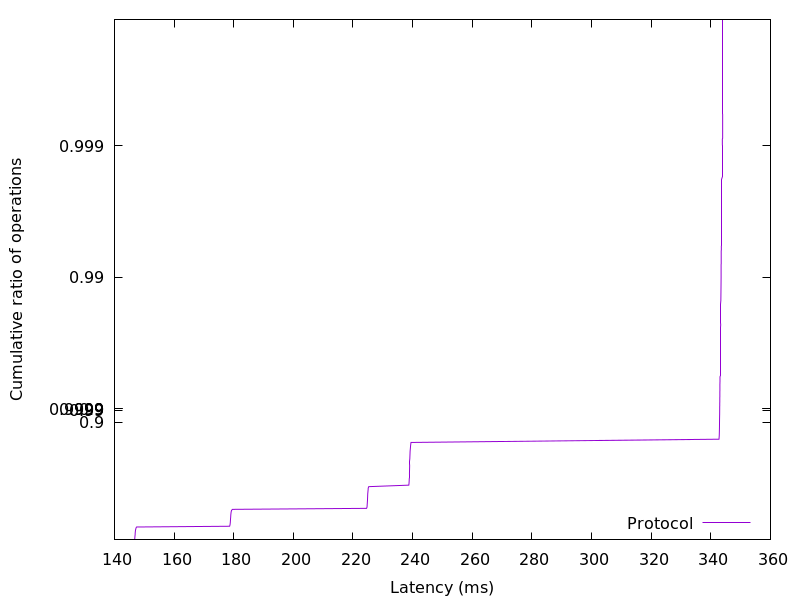

The table this chart was drawn from, first rows:
146.722304, 0.01
146.8, 0.02
146.8, 0.03
146.8, 0.04
146.8, 0.05
146.9, 0.06
146.9, 0.07
146.9, 0.08
146.9, 0.09
146.9, 0.1
146.9, 0.11
147, 0.12
147, 0.13
147, 0.14
147, 0.15
147, 0.16
147.1, 0.17
147.2, 0.18
147.2, 0.19
147.3, 0.2
147.4, 0.21
178.6, 0.22
178.7, 0.23
178.8, 0.24
178.8, 0.25
178.8, 0.26
178.9, 0.27
178.9, 0.28
178.9, 0.29
178.9, 0.3
178.9, 0.31
178.9, 0.32
179, 0.33
179, 0.34
179, 0.35
179, 0.36
179.1, 0.37
179.1, 0.38
179.1, 0.39
179.2, 0.4
179.3, 0.41
179.6, 0.42
224.6, 0.43
224.7, 0.44
224.7, 0.45
224.7, 0.46
224.8, 0.47
224.8, 0.48
224.8, 0.49
224.8, 0.5
224.9, 0.51
224.9, 0.52
224.9, 0.53
224.9, 0.54
224.9, 0.55
225, 0.56
225, 0.57
225, 0.58
225.1, 0.59
225.1, 0.6
225.3, 0.61
... 298 more rows
